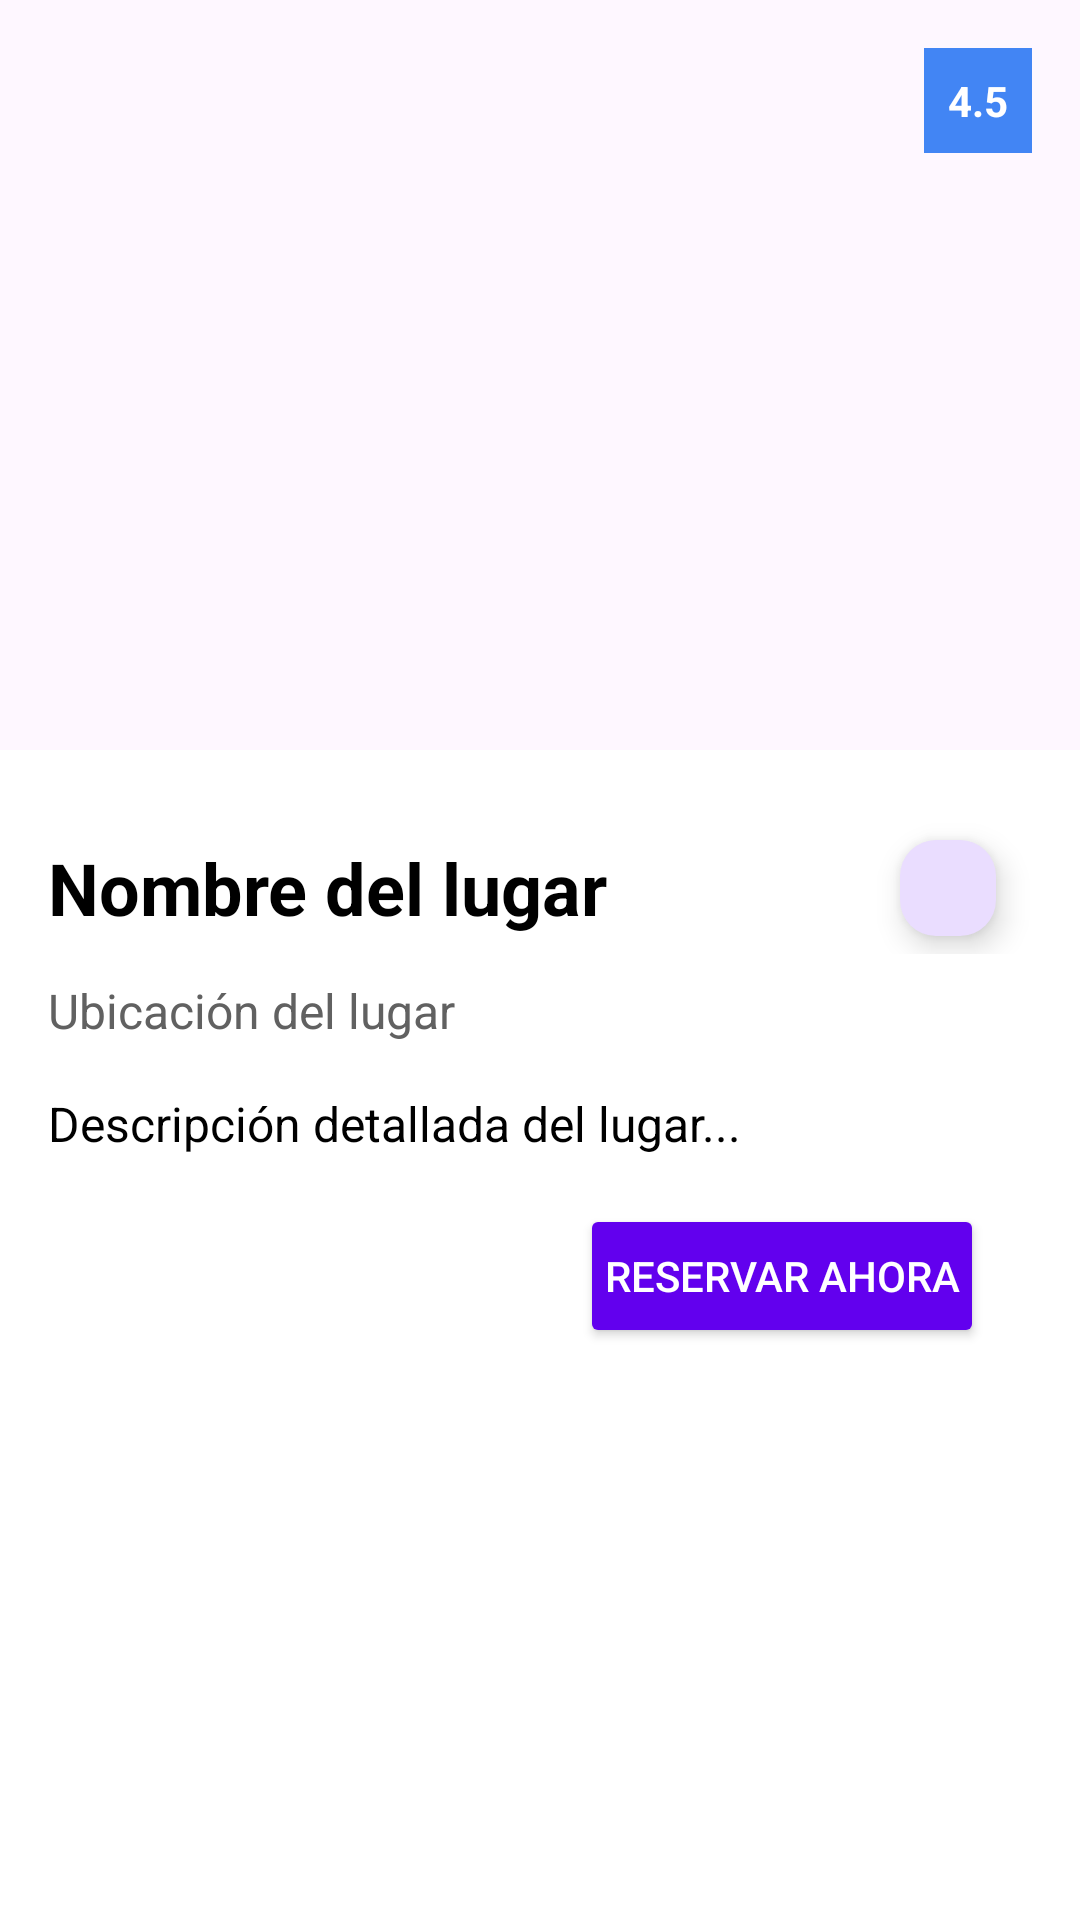

Layout XML and referenced resources for this Android screen:
<!-- AndroidManifest.xml: application theme Theme.ODISEA -->
<!-- res/layout/fragment_detail.xml -->
<?xml version="1.0" encoding="utf-8"?>
<androidx.coordinatorlayout.widget.CoordinatorLayout
    xmlns:android="http://schemas.android.com/apk/res/android"
    xmlns:app="http://schemas.android.com/apk/res-auto"
    android:layout_width="match_parent"
    android:layout_height="match_parent"
    android:background="#FFFFFF">

    <com.google.android.material.appbar.AppBarLayout
        android:layout_width="match_parent"
        android:layout_height="wrap_content"
        android:theme="@style/ThemeOverlay.MaterialComponents.Dark.ActionBar">

        <com.google.android.material.appbar.CollapsingToolbarLayout
            android:id="@+id/collapsing_toolbar"
            android:layout_width="match_parent"
            android:layout_height="250dp"
            app:contentScrim="#6200EE"
            app:layout_scrollFlags="scroll|exitUntilCollapsed">

            <ImageView
                android:id="@+id/place_main_picture"
                android:layout_width="match_parent"
                android:layout_height="match_parent"
                android:scaleType="centerCrop"
                android:contentDescription="Imagen del lugar"
                app:layout_collapseMode="parallax" />

            <LinearLayout
                android:layout_width="wrap_content"
                android:layout_height="wrap_content"
                android:orientation="horizontal"
                android:gravity="center_vertical"
                android:padding="8dp"
                android:background="#4285F4"
                app:layout_collapseMode="pin"
                android:layout_gravity="top|end"
                android:layout_margin="16dp">

                <TextView
                    android:id="@+id/rating"
                    android:layout_width="wrap_content"
                    android:layout_height="wrap_content"
                    android:text="4.5"
                    android:textSize="14sp"
                    android:textColor="#FFFFFF"
                    android:textStyle="bold" />
            </LinearLayout>
        </com.google.android.material.appbar.CollapsingToolbarLayout>
    </com.google.android.material.appbar.AppBarLayout>

    <androidx.core.widget.NestedScrollView
        android:layout_width="match_parent"
        android:layout_height="match_parent"
        app:layout_behavior="@string/appbar_scrolling_view_behavior"
        android:padding="16dp">

        <LinearLayout
            android:layout_width="match_parent"
            android:layout_height="wrap_content"
            android:orientation="vertical">

            
            <RelativeLayout
                android:layout_width="match_parent"
                android:layout_height="wrap_content"
                android:paddingBottom="8dp">

                <TextView
                    android:id="@+id/place_name"
                    android:layout_width="wrap_content"
                    android:layout_height="wrap_content"
                    android:text="Nombre del lugar"
                    android:textSize="24sp"
                    android:textColor="#000000"
                    android:textStyle="bold"
                    android:layout_alignParentStart="true"
                    android:layout_centerVertical="true"
                    android:layout_marginEnd="48dp"/>

                
                <com.google.android.material.floatingactionbutton.FloatingActionButton
                    android:id="@+id/fab_favorite"
                    android:layout_width="32dp"
                    android:layout_height="32dp"
                    android:layout_alignParentEnd="true"
                    android:layout_centerVertical="true"
                    android:layout_marginStart="8dp"
                    android:layout_marginEnd="4dp"
                    android:layout_marginTop="4dp"
                    android:background="@drawable/circle_background_blue"
                    android:contentDescription="Agregar a favoritos"
                    app:fabCustomSize="32dp"
                    app:maxImageSize="26dp"
                    app:srcCompat="@drawable/baseline_bookmark_border_24"
                    app:shapeAppearanceOverlay="@style/SquareButtonShape" />
            </RelativeLayout>

            <TextView
                android:id="@+id/place_location"
                android:layout_width="match_parent"
                android:layout_height="wrap_content"
                android:text="Ubicación del lugar"
                android:textSize="16sp"
                android:textColor="#616161"
                android:paddingBottom="16dp" />

            <TextView
                android:id="@+id/place_description"
                android:layout_width="match_parent"
                android:layout_height="wrap_content"
                android:text="Descripción detallada del lugar..."
                android:textSize="16sp"
                android:textColor="#000000"
                android:paddingBottom="16dp" />

            <Button
                android:id="@+id/btnReservar"
                android:layout_width="wrap_content"
                android:layout_height="wrap_content"
                android:text="Reservar ahora"
                android:textColor="#FFFFFF"
                android:backgroundTint="#6200EE"
                android:padding="8dp"
                android:layout_gravity="end"
                android:layout_marginEnd="16dp" />

            <View
                android:layout_width="match_parent"
                android:layout_height="16dp"
                android:layout_marginTop="16dp" />

            <LinearLayout
                android:id="@+id/typeSpecificLayout"
                android:layout_width="match_parent"
                android:layout_height="wrap_content"
                android:orientation="vertical"
                android:visibility="gone"
                android:paddingTop="16dp">

                <TextView
                    android:id="@+id/typeTitle"
                    android:layout_width="wrap_content"
                    android:layout_height="wrap_content"
                    android:text="Características específicas"
                    android:textSize="16sp"
                    android:textColor="#000000"
                    android:textStyle="bold"
                    android:paddingBottom="8dp" />

                <androidx.recyclerview.widget.RecyclerView
                    android:id="@+id/rvFeatures"
                    android:layout_width="match_parent"
                    android:layout_height="wrap_content" />
            </LinearLayout>
        </LinearLayout>
    </androidx.core.widget.NestedScrollView>
</androidx.coordinatorlayout.widget.CoordinatorLayout>
<!-- resources referenced by this layout -->
<resources>
  <!-- drawable circle_background_blue (drawable) -->
  <?xml version="1.0" encoding="utf-8"?>
  <shape xmlns:android="http://schemas.android.com/apk/res/android"
      android:shape="rectangle">
      <solid android:color="#ADD8E6" /> 
      <corners android:radius="8dp" /> 
      <size
          android:width="60dp"
          android:height="60dp" />
      <stroke
          android:width="2dp"
          android:color="#444444" /> 
  </shape>
  <style name="SquareButtonShape">
          <item name="cornerFamily">rounded</item>
          <item name="cornerSize">12dp</item> 
      </style>
  <style name="Theme.ODISEA" parent="Base.Theme.ODISEA" />
  <style name="Base.Theme.ODISEA" parent="Theme.Material3.DayNight.NoActionBar">
          
          
      </style>
</resources>
